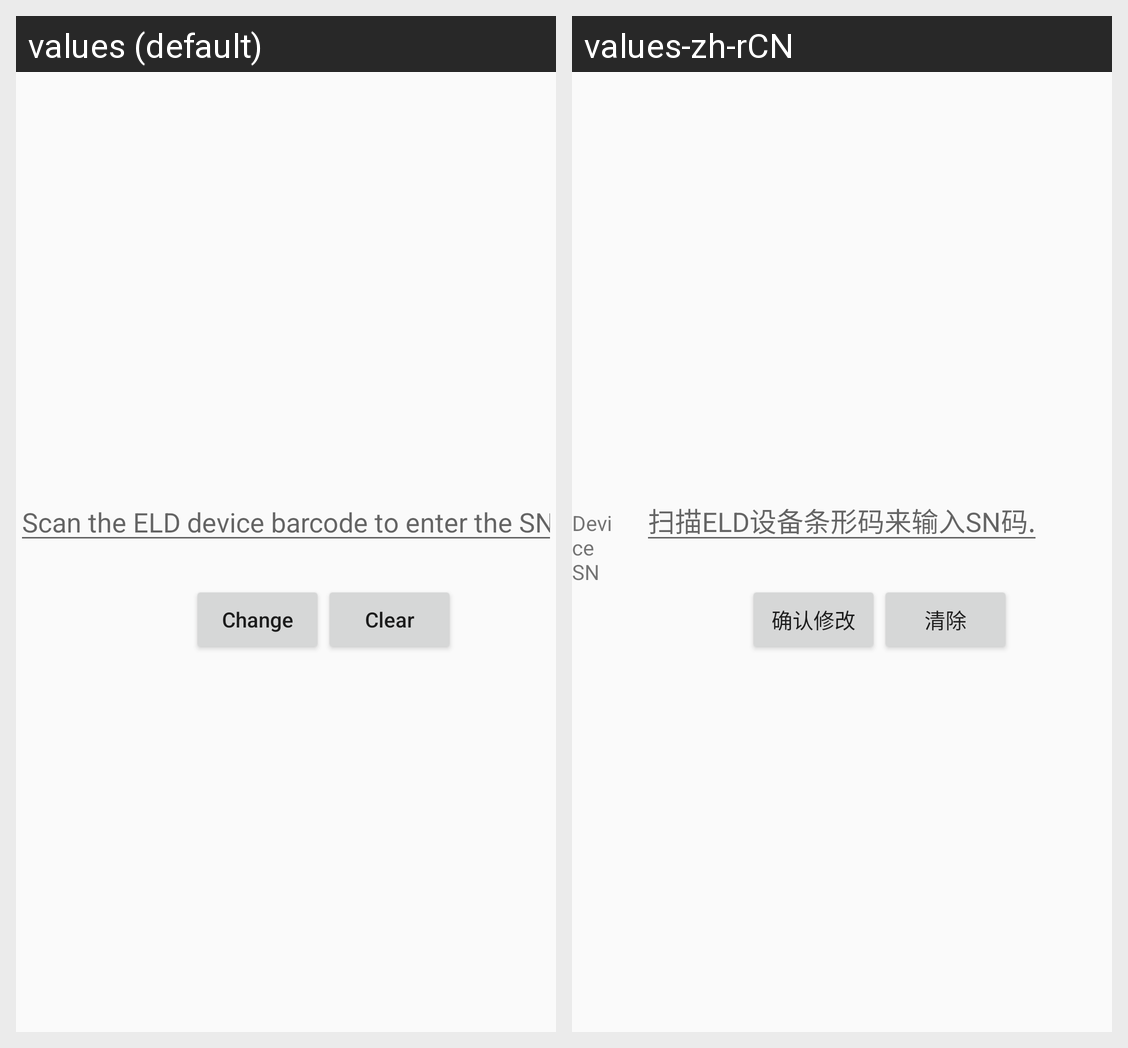

The same Android screen rendered under two of its app's locales, left to right. List the strings drawn on it with the default value and each locale's translation.
Android screen res/layout/activity_write_sn.xml rendered under 2 locales, left to right: values (default), values-zh-rCN. Device: Nexus 5 (rendered at 1080×1920; each locale shown at half size, 540×960, under a caption strip naming it); theme Theme.AppCompat.Light.
Strings drawn on this screen, with the default value and each locale's value (text and hints the layout hard-codes, and strings that could not be matched under every locale, appear in the picture but are not listed):

sn_hint
  values: Scan the ELD device barcode to enter the SN code.
  values-zh-rCN: 扫描ELD设备条形码来输入SN码.

_change
  values: Change
  values-zh-rCN: 确认修改

clear
  values: Clear
  values-zh-rCN: 清除
